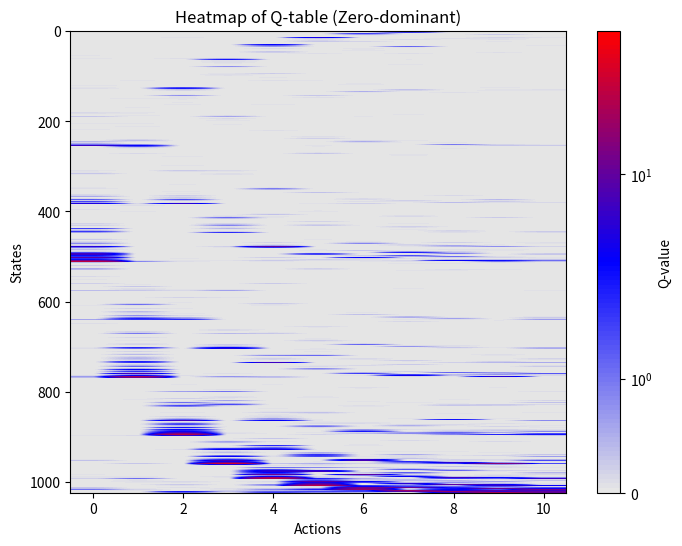
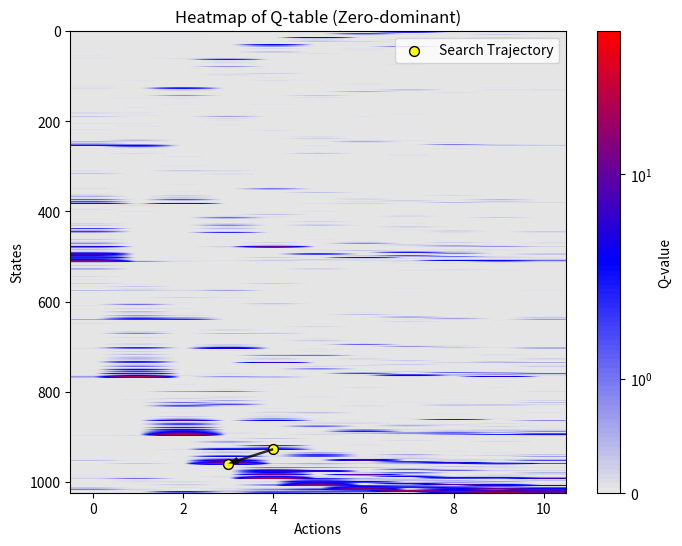
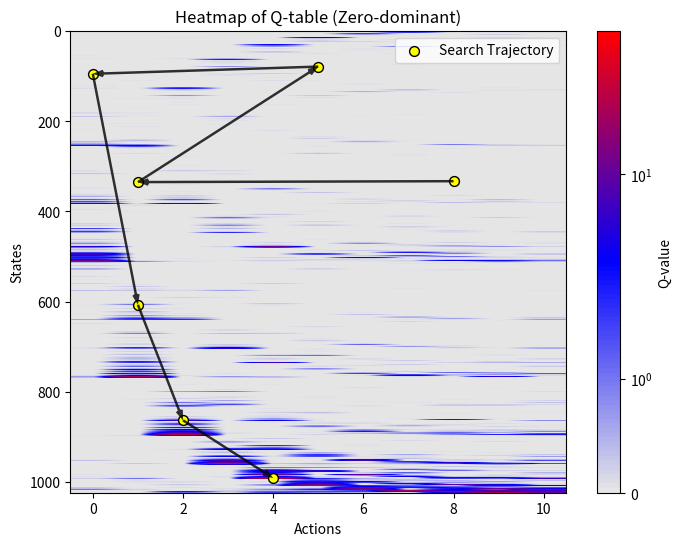

Generate these figures, in order, with matplotlib:
# -*- coding: utf-8 -*-
# @Time     : 2/16/2025 20:08
# [redacted]
# @FileName: Q_learning.py
# @Software  : PyCharm
# Observing PEP 8 coding style
import numpy as np
import matplotlib.pyplot as plt
import matplotlib.colors as mcolors
import random

class Agent:
    def __init__(self, N, high_peak, low_peak):
        self.N = N
        self.Q_table = np.zeros((2 ** self.N, self.N + 1))
        # each row: one of the 2^N state;
        # each column: reward to flip the N-th element; the (N+1) column is status quo
        self.reality = [0] * 2 ** self.N  # all states are initialized as zeros
        self.high_peak_index = 2 ** self.N - 1  # 111111
        self.low_peak_index = 0   # 00000
        self.high_peak = high_peak
        self.low_peak = low_peak
        self.reality[self.high_peak_index] = high_peak
        self.reality[self.low_peak_index] = low_peak
        self.state = [random.randint(0, 1) for _ in range(self.N)]
        self.max_step = 100000  # make sure an episode can end with peaks
        self.informed_percentage = 0  # the percentage of states that are informed
        self.performance = 0
        self.steps = 0
        self.search_trajectory = []

    def learn(self, tau=20.0, alpha=0.2, gamma=0.9):
        """
        One episode concludes with local or global peaks and update its antecedent Q(s, a).
        Larger Tau: exploration (at 30, random walk);  Smaller Tau: exploitation
        :param tau: temperature regulates how sensitive the probability of choosing a given action is to the estimated Q
        :param state: current state, int
        :param alpha: learning rate (cf. Denrell 2004)
        :param gamma: emphasis on positional value (cf. Denrell 2004); gamma = 0.9 is best in Denrell 2004
        :return:
        """
        self.search_trajectory = []
        for _ in range(self.max_step):
            cur_state_index = self.binary_list_to_int(self.state)
            q_row = self.Q_table[cur_state_index]
            # q_row -= np.max(q_row)  # prevent numerical overflow and preserve softmax behavior
            exp_prob_row = np.exp(q_row / tau)
            prob_row = exp_prob_row / np.sum(exp_prob_row)
            action = np.random.choice(range(self.N + 1), p=prob_row)
            self.search_trajectory.append([cur_state_index, action])
            # print(self.state, cur_state_index, action)
            # taking an appropriate action from next state; based on current beliefs
            next_state = self.state.copy()
            if action < self.N:
                next_state[action] = 1 - self.state[action]
            next_state_index = int(''.join(map(str, next_state)), 2)
            # ===================
            # Choose a proper next action (I) softmax
            next_q_row = self.Q_table[next_state_index]
            next_exp_prob_row = np.exp(next_q_row / tau)
            next_prob_row = next_exp_prob_row / np.sum(next_exp_prob_row)
            next_action = np.random.choice(range(self.N + 1), p=next_prob_row)
            next_state_quality = self.Q_table[next_state_index][next_action]

            # Choose a proper next action (II) best
            # next_state_quality = max(self.Q_table[next_state_index])  # equal to zero when next state is peaks
            # ===================
            reward = self.reality[next_state_index]  # equal to non-zero when next state is peaks
            self.Q_table[cur_state_index][action] = ((1 - alpha) * self.Q_table[cur_state_index][action] +
                                                     alpha * (reward + gamma * next_state_quality))
            # Sequential search
            self.state = next_state.copy()
            if reward:  # If we reach a rewarded state, stop learning
                break  # this break means that the Q_table for the next_state will not be updated.

        # Re-initialize
        cur_state_index = np.random.choice(range(1, 2 ** self.N - 2)) # cannot be the peaks!!
        self.state = self.int_to_binary_list(state_index = cur_state_index)
        self.informed_percentage = np.count_nonzero(np.any(self.Q_table != 0, axis=1)) / (2 ** self.N)

    def evaluate(self, tau=20.0):
        self.search_trajectory = []
        for perform_step in range(self.max_step):
            cur_state_index = self.binary_list_to_int(self.state)
            q_row = self.Q_table[cur_state_index]
            # q_row -= np.max(q_row)  # prevent numerical overflow and preserve softmax behavior
            exp_prob_row = np.exp(q_row / tau)
            prob_row = exp_prob_row / np.sum(exp_prob_row)
            action = np.random.choice(range(self.N + 1), p=prob_row)
            self.search_trajectory.append([cur_state_index, action])
            next_state = self.state.copy()
            if action < self.N:
                next_state[action] = 1 - self.state[action]
            # print(action, self.Q_table[cur_state_index])
            next_state_index = int(''.join(map(str, next_state)), 2)
            reward = self.reality[next_state_index]
            self.state = next_state.copy()
            if reward:
                self.performance = reward
                self.steps = perform_step + 1
                break
        # Re-initialize
        cur_state_index = np.random.choice(range(1, 2 ** self.N - 2))  # cannot be the peaks!!
        self.state = self.int_to_binary_list(state_index=cur_state_index)

    # def evaluate_max(self):
    #     self.state = [random.randint(0, 1) for _ in range(self.N)]
    #     for perform_step in range(self.max_step):
    #         cur_state_index = self.binary_list_to_int(self.state)
    #         q_row = self.Q_table[cur_state_index]
    #         action = np.argmax(q_row)
    #         next_state = self.state.copy()
    #         if action < self.N:
    #             next_state[action] = 1 - self.state[action]
    #         next_state_index = int(''.join(map(str, next_state)), 2)
    #         reward = self.reality[next_state_index]
    #         self.state = next_state
    #         if reward:
    #             self.performance = reward
    #             self.steps = perform_step
    #             break

    def int_to_binary_list(self, state_index):
        return [int(bit) for bit in format(state_index, f'0{self.N}b')]

    def binary_list_to_int(self, state):
        return int(''.join(map(str, state)), 2)

    def generate_state_with_hamming_distance(self, orientation_state, hamming_distance):
        """
        Generate a new state that is at a specific Hamming distance from the original state.

        :param orientation_state: the original state (e.g., global peak).
        :param hamming_distance: the number of bit flips to make.
        :return: A new state with the specified Hamming distance.
        """
        random.seed(None)
        new_state = orientation_state.copy()
        indices = list(range(self.N))
        flip_indices = random.sample(indices, hamming_distance)
        for idx in flip_indices:
            new_state[idx] = 1 - new_state[idx]
        return new_state

    def visualize_1(self):
        # Custom colormap: Light gray for zero, then blue → red for positive values
        colors = [(0.9, 0.9, 0.9), "blue", "red"]
        cmap = mcolors.LinearSegmentedColormap.from_list("custom_cmap", colors, N=100)

        # Use a logarithmic scale to enhance contrast if needed
        norm = mcolors.SymLogNorm(linthresh=1, linscale=0.5, vmin=0, vmax=np.max(self.Q_table))

        plt.figure(figsize=(8, 6))
        plt.imshow(self.Q_table, cmap=cmap, aspect='auto', norm=norm)
        plt.colorbar(label="Q-value")
        plt.xlabel("Actions")
        plt.ylabel("States")
        plt.title("Heatmap of Q-table (Zero-dominant)")
        plt.show()

    def visualize(self, search_trajectory=None):
        # Custom colormap: Light gray for zero, then blue → red for positive values
        colors = [(0.9, 0.9, 0.9), "blue", "red"]
        cmap = mcolors.LinearSegmentedColormap.from_list("custom_cmap", colors, N=100)

        # Use a logarithmic scale to enhance contrast if needed
        norm = mcolors.SymLogNorm(linthresh=1, linscale=0.5, vmin=0, vmax=np.max(self.Q_table))

        plt.figure(figsize=(8, 6))
        plt.imshow(self.Q_table, cmap=cmap, aspect='auto', norm=norm)
        plt.colorbar(label="Q-value")
        plt.xlabel("Actions")
        plt.ylabel("States")
        plt.title("Heatmap of Q-table (Zero-dominant)")

        if search_trajectory:
            states, actions = zip(*search_trajectory)  # Extract state and action sequences

            # Scatter plot to highlight visited (state, action) pairs
            plt.scatter(actions, states, color='yellow', edgecolors='black', s=50, label="Search Trajectory")

            # Draw arrows to show transitions
            for i in range(len(search_trajectory) - 1):
                s1, a1 = search_trajectory[i]  # Start point (current step)
                s2, a2 = search_trajectory[i + 1]  # End point (next step)

                plt.quiver(a1, s1, a2 - a1, s2 - s1, angles='xy', scale_units='xy', scale=1,
                           color='black', alpha=0.8, width=0.005, headlength=4, headwidth=3)

        plt.legend(loc="upper right")
        plt.show()

        # Apply logarithmic scaling for better contrast of large values
        # Q_table_log = np.log1p(self.Q_table)  # log(1 + Q_value) to avoid taking log of zero
        #
        # # Custom colormap with high contrast
        # cmap = plt.cm.hot  # Hot colormap for good contrast
        #
        # plt.figure(figsize=(8, 6))
        # plt.imshow(Q_table_log, cmap=cmap, aspect='auto')
        # plt.colorbar(label="Log-Scaled Q-value")
        # plt.xlabel("Actions")
        # plt.ylabel("States")
        # plt.title("Heatmap with Logarithmic Scaling")
        # plt.show()


if __name__ == '__main__':
    # 2 ^ 5 = 32 states
    # random.seed(0)
    # search_trajectory = [[3, 1], [4, 2], [5, 0], [6, 3]]  # Example trajectory
    reward_list, step_list = [], []
    q_agent = Agent(N=10, high_peak=50, low_peak=10)
    for index in range(350):
        q_agent.learn(tau=20, alpha=0.2, gamma=0.9)
        # print(q_agent.Q_table)
        # break
        # print("Informed: ", q_agent.informed_percentage)
        # if index % 50 == 0:
        #     print(index)
        #     q_agent.visualize_1()
    print(q_agent.Q_table[-1], q_agent.Q_table[0])
    q_agent.visualize_1()
    q_agent.evaluate(tau=20)  # exploration
    q_agent.visualize(search_trajectory=q_agent.search_trajectory)
    print("Exploration: ", q_agent.performance, len(q_agent.search_trajectory), q_agent.steps)

    # q_agent.state = [random.randint(0, 1) for _ in range(5)]
    q_agent.evaluate(tau=0.1)  # exploitation
    q_agent.visualize(search_trajectory=q_agent.search_trajectory)
    # print("before evaluate: ", q_agent.state)
    # q_agent.evaluate(tau=0.1)
    # print("after evaluate: ", q_agent.state)
    print("Exploitation: ", q_agent.performance, len(q_agent.search_trajectory), q_agent.steps)


    # print(q_agent.reality)
    # percentage_high_across_learning_length, percentage_low_across_learning_length = [], []
    # step_across_length = []
    # [50, 100, 150, 200, 250, 300, 350]
    # learning_length_list = [100, 200, 300]
    # agent_num = 50
    # for learning_length in learning_length_list:
    #     reward_across_agents = []
    #     step_across_agents = []
    #     for _ in range(agent_num):
    #         np.random.seed(None)
    #         q_agent = Agent(N=10, global_peak=50, local_peaks=[10])
    #         for _ in range(learning_length):
    #             q_agent.learn(tau=20, alpha=0.8, gamma=0.9)
    #         reward, step = q_agent.perform(tau=20)
    #         reward_across_agents.append(reward)
    #         step_across_agents.append(step)
    #
    #     percentage_high = sum([1 if reward == 50 else 0 for reward in reward_across_agents]) / agent_num
    #     percentage_low = sum([1 if reward == 10 else 0 for reward in reward_across_agents]) / agent_num
    #     ave_step = sum(step_across_agents) / len(step_across_agents)
    #
    #     percentage_high_across_learning_length.append(percentage_high)
    #     percentage_low_across_learning_length.append(percentage_low)
    #     step_across_length.append(ave_step)
    #
    # plt.plot(learning_length_list, percentage_high_across_learning_length, "-", color='k', linewidth=2, label="High Peak")
    # plt.plot(learning_length_list, percentage_low_across_learning_length, "--", color='k', linewidth=2, label="Low Peak")
    # plt.plot(learning_length_list, step_across_length, "-", color='grey', linewidth=2, label="Low Peak")
    # # Add labels and title
    # plt.xlabel('Performance')
    # plt.ylabel('Learning Length')
    # plt.title('Performance Implications of Maximization vs. Softmax Strategies')
    #
    # # Add grid and legend
    # plt.grid(True)
    # plt.legend()
    #
    # # Show the plot
    # plt.show()


